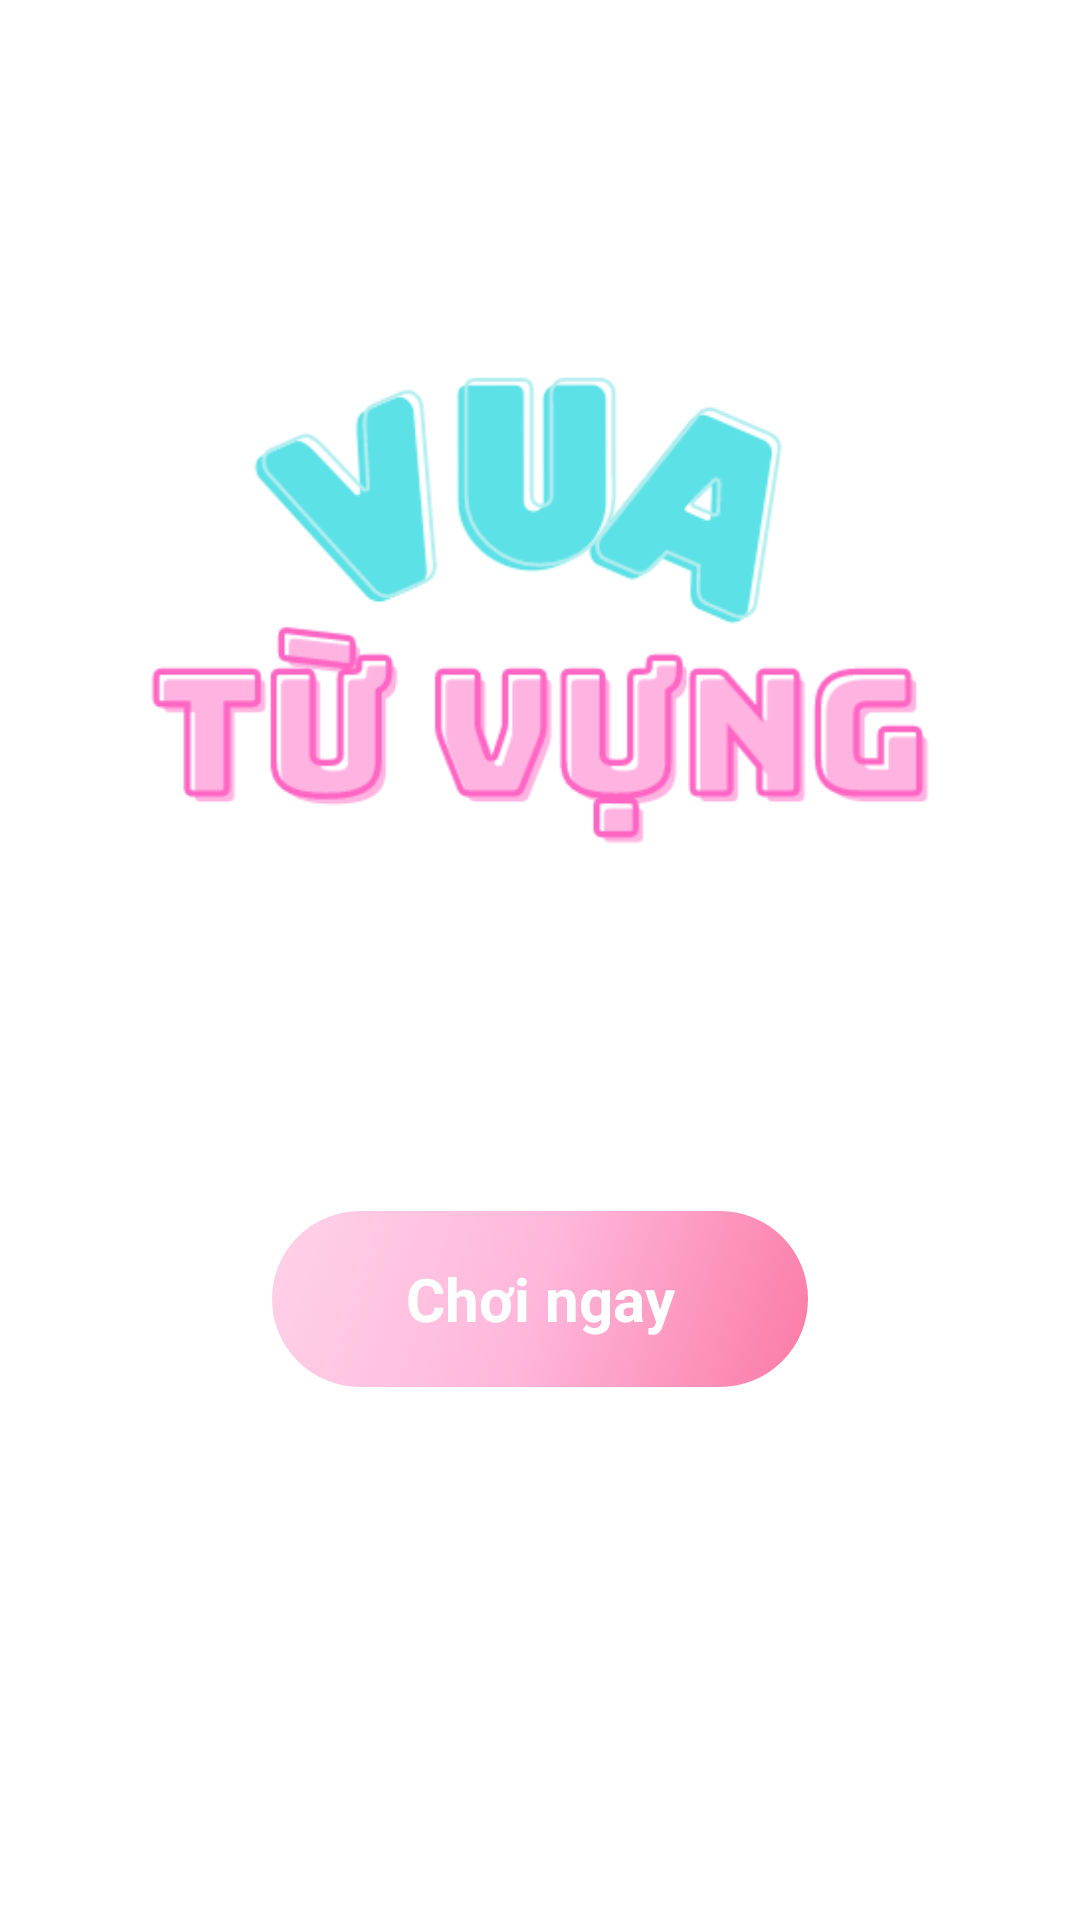

Reconstruct the res/layout file that produces this screen, plus the resources it refers to.
<!-- AndroidManifest.xml: application theme Theme.VuaGhepChu -->
<!-- res/layout/fragment_home.xml -->
<?xml version="1.0" encoding="utf-8"?>
<layout xmlns:android="http://schemas.android.com/apk/res/android"
    xmlns:app="http://schemas.android.com/apk/res-auto"
    xmlns:tools="http://schemas.android.com/tools">

    <androidx.appcompat.widget.LinearLayoutCompat
        android:layout_width="match_parent"
        android:layout_height="match_parent"
        android:orientation="vertical">

        <ImageView
            android:id="@+id/homeIvLogo"
            android:layout_width="280dp"
            android:layout_height="wrap_content"
            android:layout_marginTop="120dp"
            android:adjustViewBounds="true"
            android:layout_gravity="center_horizontal"
            android:src="@drawable/bg_logo_home" />


        <androidx.constraintlayout.widget.ConstraintLayout
            android:layout_width="match_parent"
            android:layout_height="wrap_content"
            android:layout_marginTop="120dp">

            <ImageButton
                android:id="@+id/homeBtnPlay"
                android:layout_width="180dp"
                android:layout_height="60dp"
                android:background="@drawable/button_common_ripple"
                app:layout_constraintBottom_toBottomOf="parent"
                app:layout_constraintEnd_toEndOf="parent"
                app:layout_constraintStart_toStartOf="parent"
                app:layout_constraintTop_toTopOf="parent" />

            <TextView
                android:layout_width="180dp"
                android:layout_height="60dp"
                android:gravity="center"
                android:text="Chơi ngay"
                android:textColor="@color/white"
                android:textSize="@dimen/dp_20"
                android:textStyle="bold"
                app:layout_constraintBottom_toBottomOf="parent"
                app:layout_constraintEnd_toEndOf="parent"
                app:layout_constraintStart_toStartOf="parent"
                app:layout_constraintTop_toTopOf="parent" />

        </androidx.constraintlayout.widget.ConstraintLayout>

    </androidx.appcompat.widget.LinearLayoutCompat>

</layout>
<!-- resources referenced by this layout -->
<resources>
  <color name="white">#FFFFFF</color>
  <dimen name="dp_20">20dp</dimen>
  <!-- drawable bg_logo_home: png bitmap (drawable, 22404 bytes) -->
  <!-- drawable button_common_ripple (drawable) -->
  <?xml version="1.0" encoding="utf-8"?>
  <ripple xmlns:android="http://schemas.android.com/apk/res/android" android:color="?attr/colorControlHighlight">
      <item android:drawable="@drawable/item_btn_bg" />
  </ripple>
  <style name="Theme.VuaGhepChu" parent="Theme.MaterialComponents.DayNight.NoActionBar">
          <item name="colorPrimary">@color/card_background</item>
          <item name="colorPrimaryVariant">@color/dark_background</item>
          <item name="colorOnPrimary">@color/light_background</item>
          <item name="colorAccent">@color/white</item>
          
          <item name="android:statusBarColor" tools:targetApi="l">?attr/colorPrimaryVariant</item>
          
      </style>
  <!-- drawable item_btn_bg (drawable) -->
  <?xml version="1.0" encoding="utf-8"?>
  <shape xmlns:android="http://schemas.android.com/apk/res/android"
      android:shape="rectangle">
      <corners android:radius="30dp" />
      <solid android:color="@color/white" />
      <gradient
          android:angle="135"
          android:centerColor="@color/pink_dark"
          android:endColor="#FFD2E8"
          android:startColor="@color/pink"
          android:type="linear" />
      <stroke
          android:width="0.5dp"
          android:color="@color/white" />
  </shape>
  <color name="card_background">#4F4AA0</color>
  <color name="dark_background">#4F4AA0</color>
  <color name="light_background">#DEE0FF</color>
  <color name="pink_dark">#FFB6DA</color>
  <color name="pink">#FA7AA5</color>
</resources>
